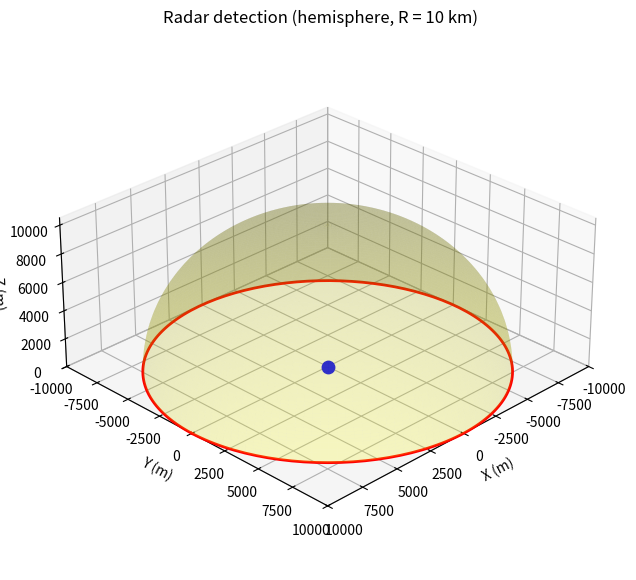

Reproduce this figure in Python.
"""Radar detection volume: upper hemisphere (yellow) on ground, ground rim ring, station marker."""

from __future__ import annotations

import matplotlib.pyplot as plt
import numpy as np

# Max horizontal range / sphere radius for detection (meters), e.g. 10 km
R_COVERAGE_M = 10000.0


def create_radar_hemisphere(
    R: float,
    n_phi: int = 72,
    n_theta: int = 144,
) -> tuple[np.ndarray, np.ndarray, np.ndarray]:
    """Upper hemisphere of radius R centered at origin: rim on z=0, peak at (0,0,R).

    Spherical: θ ∈ [0, 2π] azimuth, φ ∈ [0, π/2] from +z toward horizon.
    x = R sin φ cos θ, y = R sin φ sin θ, z = R cos φ.
    """
    Rf = float(R)
    if Rf <= 0.0 or n_phi < 2 or n_theta < 3:
        z0 = np.zeros((1, 1), dtype=float)
        return z0, z0, z0

    phi = np.linspace(0.0, np.pi / 2.0, n_phi)
    theta = np.linspace(0.0, 2.0 * np.pi, n_theta, endpoint=True)
    Phi, Theta = np.meshgrid(phi, theta, indexing="ij")
    sp = np.sin(Phi)
    x = Rf * sp * np.cos(Theta)
    y = Rf * sp * np.sin(Theta)
    z = Rf * np.cos(Phi)
    return x, y, z


def create_ground_rim_ring(R: float) -> tuple[np.ndarray, np.ndarray, np.ndarray]:
    """Max range circle on the ground (z=0) only."""
    Rf = float(R)
    th = np.linspace(0.0, 2.0 * np.pi, 200)
    x = Rf * np.cos(th)
    y = Rf * np.sin(th)
    z = np.zeros_like(x, dtype=float)
    return x, y, z


def plot_radar_detection(
    R: float = R_COVERAGE_M,
    n_phi: int = 72,
    n_theta: int = 144,
) -> None:
    """Yellow hemisphere = detectable volume; blue = radar; red ring = max ground range (rim)."""
    xh, yh, zh = create_radar_hemisphere(R, n_phi=n_phi, n_theta=n_theta)
    xg, yg, zg = create_ground_rim_ring(R)

    fig = plt.figure(figsize=(9, 7))
    ax = fig.add_subplot(111, projection="3d")

    ax.plot_surface(
        xh,
        yh,
        zh,
        color="yellow",
        alpha=0.22,
        linewidth=0,
        edgecolor="none",
        antialiased=True,
        shade=True,
        rstride=1,
        cstride=1,
    )

    ax.plot(
        np.append(xg, xg[0]),
        np.append(yg, yg[0]),
        np.append(zg, zg[0]),
        color="red",
        linewidth=2.0,
    )

    ax.scatter(0.0, 0.0, 0.0, color="blue", s=80, depthshade=True, zorder=10)

    ax.set_xlabel("X (m)")
    ax.set_ylabel("Y (m)")
    ax.set_zlabel("Z (m)")
    ax.set_title(f"Radar detection (hemisphere, R = {R/1000:.0f} km)")

    Rf = float(R)
    z_top = Rf * 1.05
    ax.set_xlim(-Rf, Rf)
    ax.set_ylim(-Rf, Rf)
    ax.set_zlim(0.0, z_top)
    ax.set_box_aspect([1.0, 1.0, 0.45])
    ax.view_init(elev=28.0, azim=45.0)


if __name__ == "__main__":
    plot_radar_detection()
    plt.show()
